3-way image classification set "plantvillage" from GitHub (litchi1058-web/RAG); label vocabulary: apple brown spot, apple normal, apple black spot.

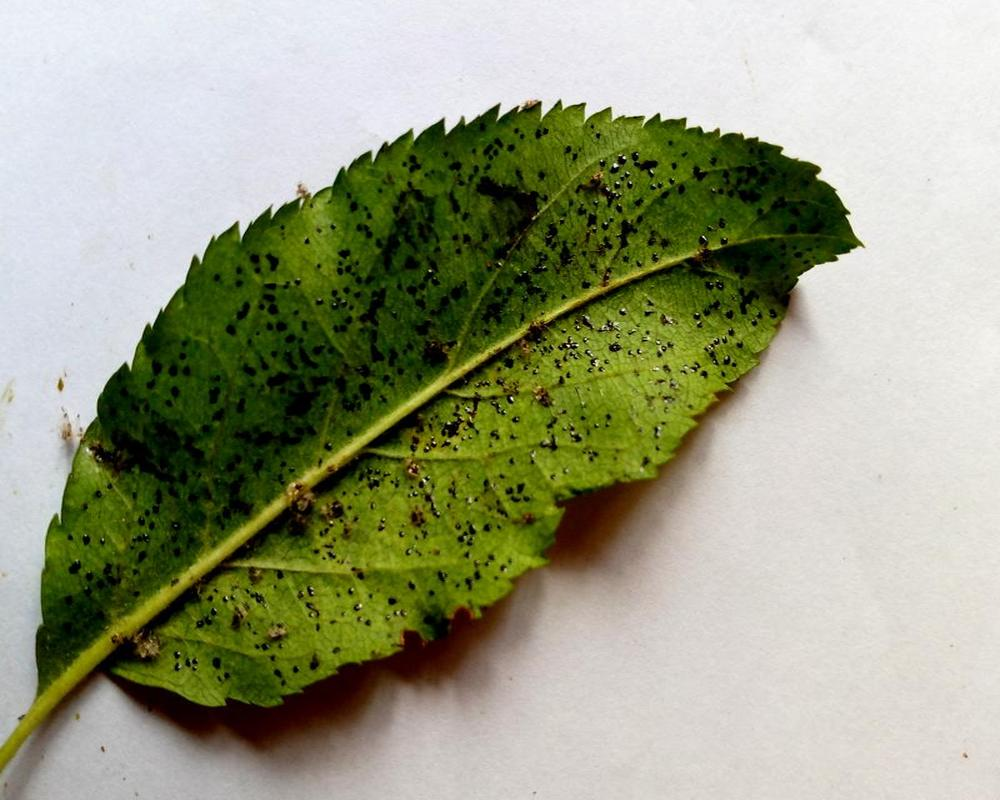
Label: apple black spot

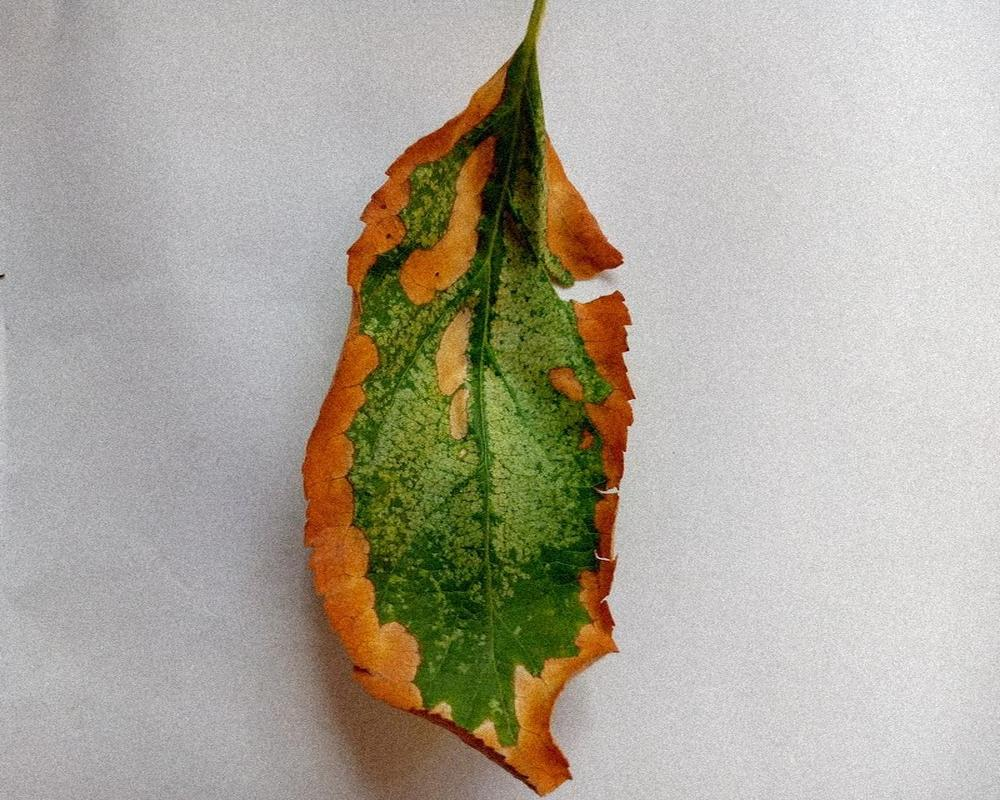
Label: apple brown spot

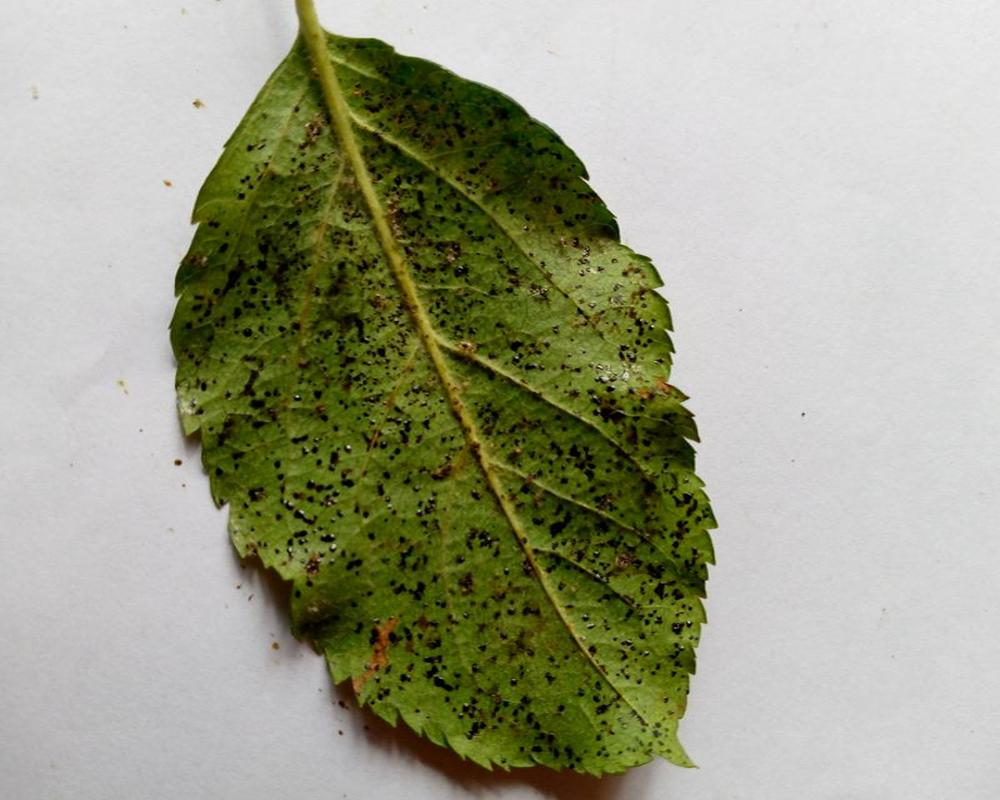
Label: apple black spot

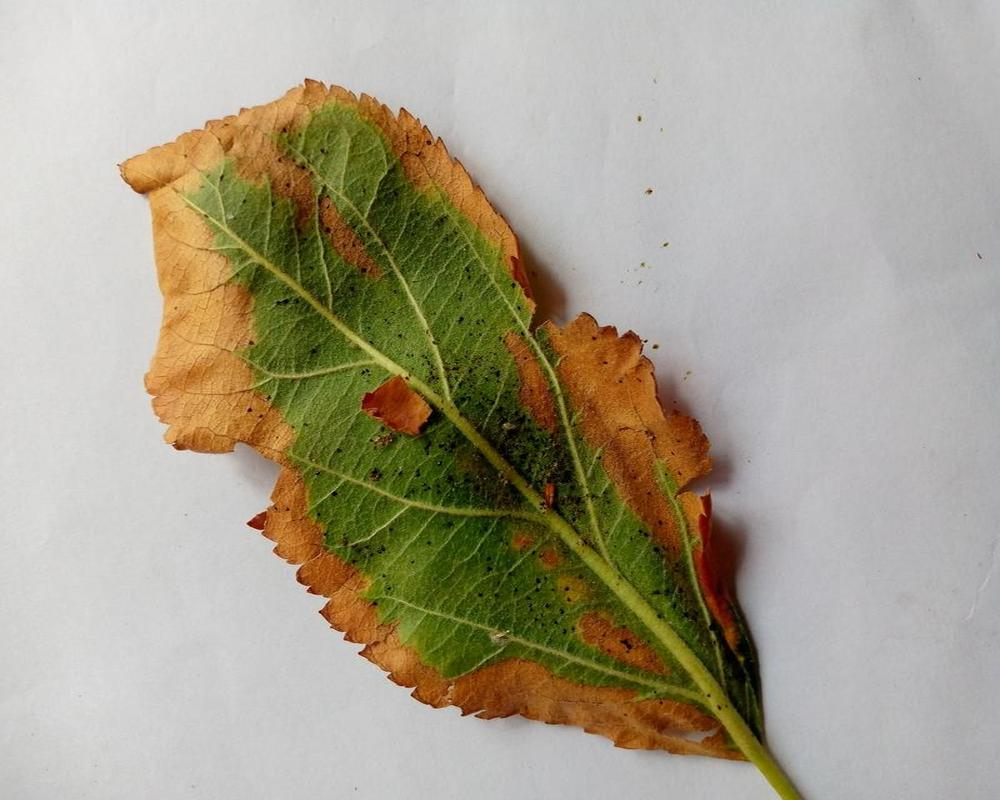
Label: apple brown spot

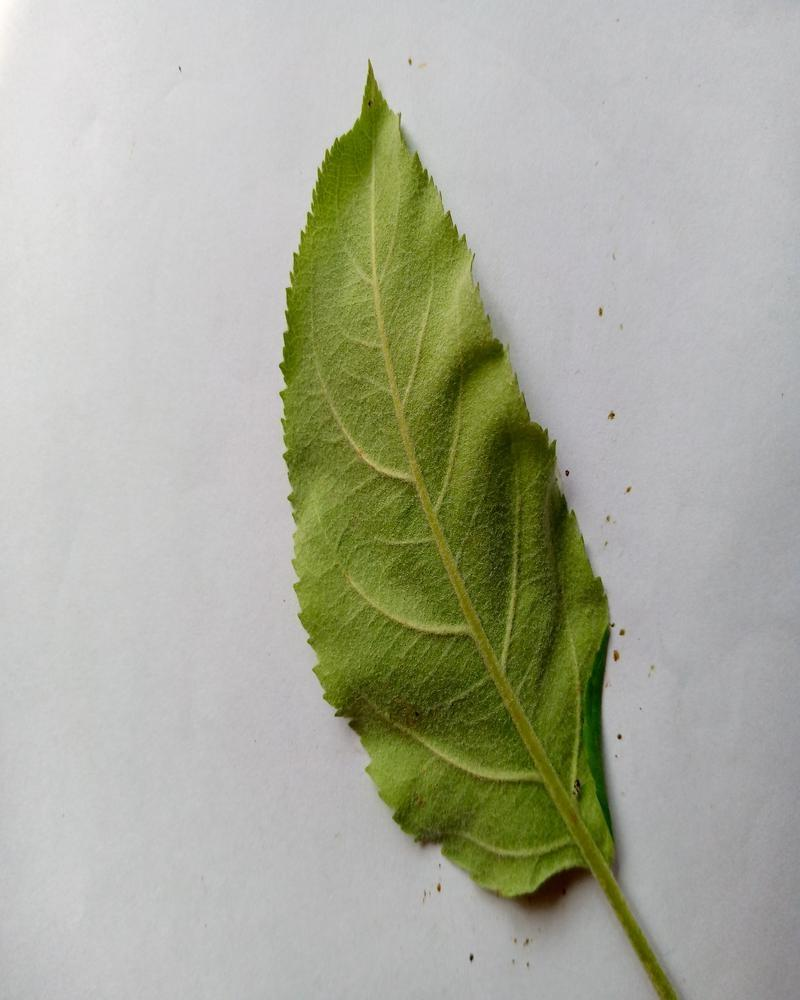
Label: apple normal

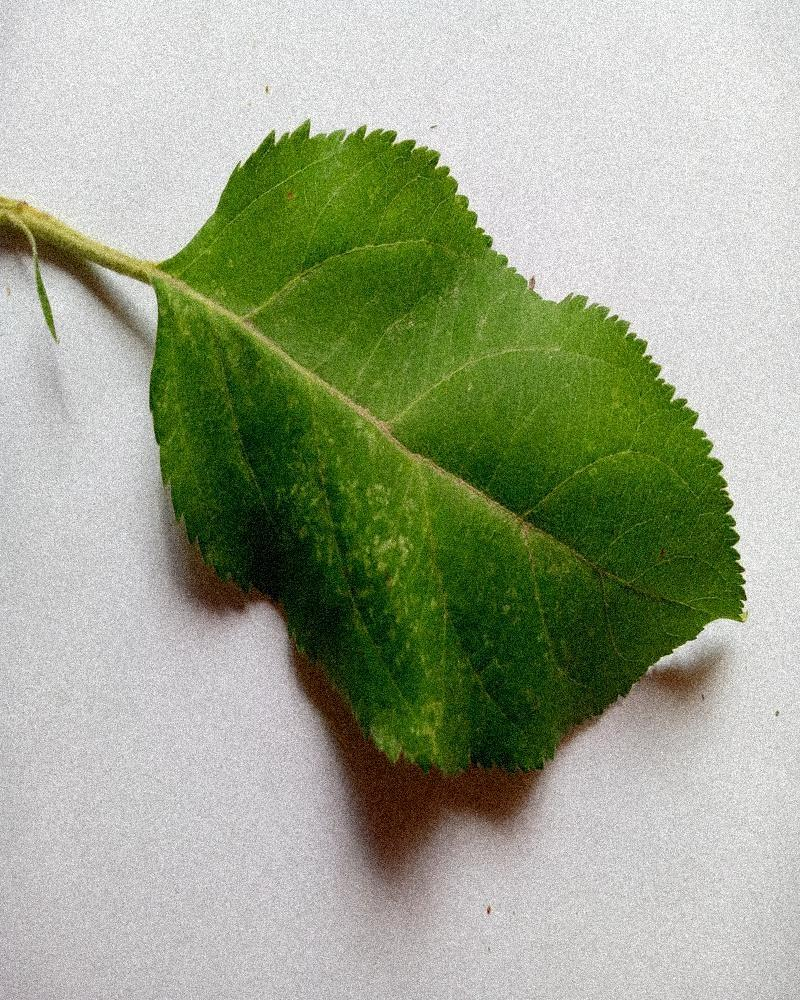
Label: apple normal
